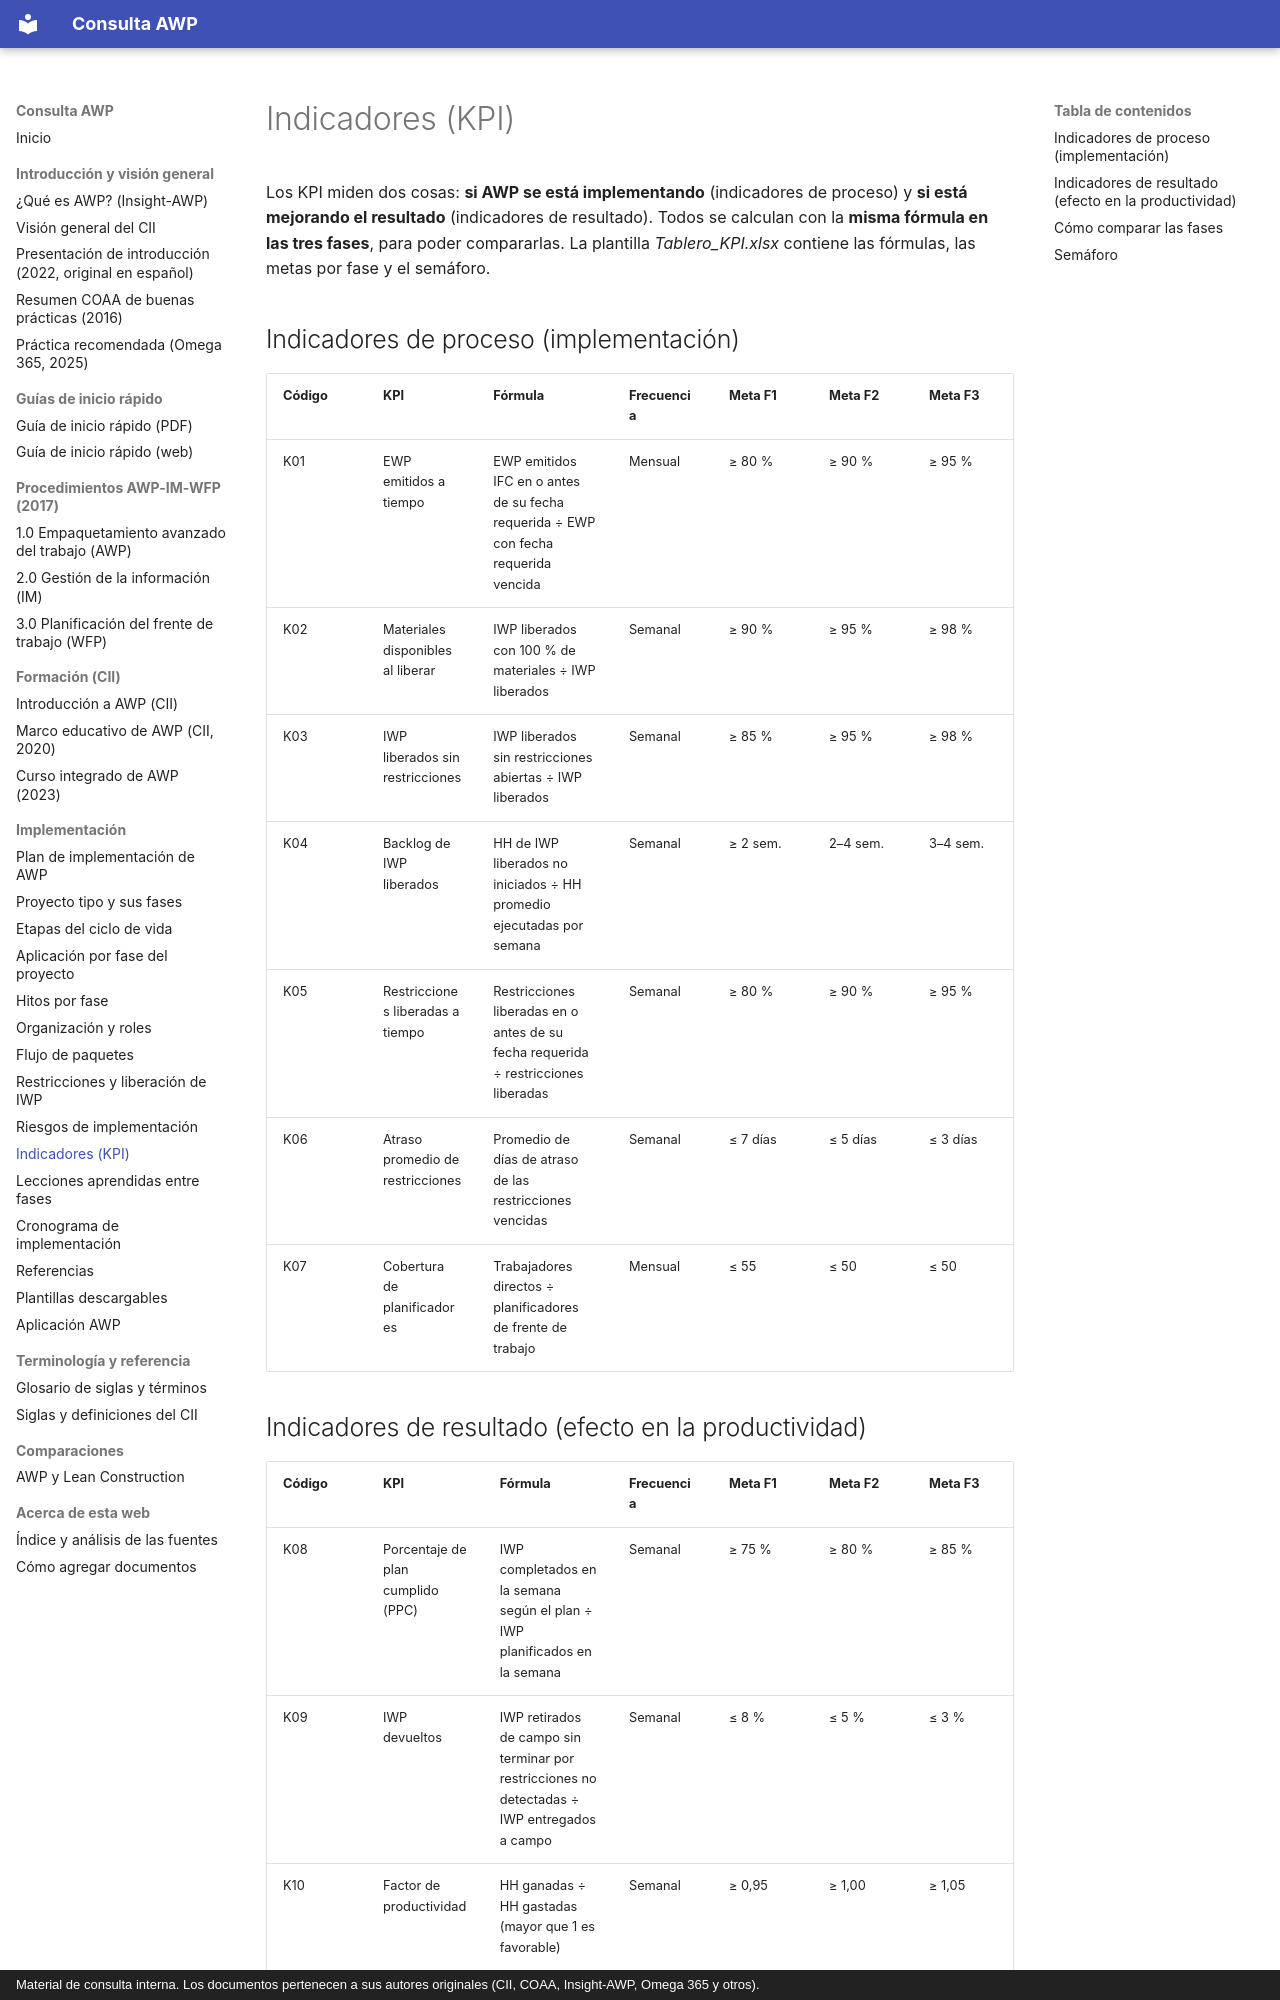

repository: ehchavezm-hub/01-awp · page: implementacion/kpi/index.html · generator: mkdocs · copyright: Material de consulta interna. Los documentos pertenecen a sus autores originales (CII, COAA, Insight-AWP, Omega 365 y otros).

# Indicadores (KPI)

Los KPI miden dos cosas: **si AWP se está implementando** (indicadores de proceso) y **si está mejorando el resultado** (indicadores de resultado). Todos se calculan con la **misma fórmula en las tres fases**, para poder compararlas. La plantilla *Tablero_KPI.xlsx* contiene las fórmulas, las metas por fase y el semáforo.

## Indicadores de proceso (implementación)

| Código | KPI | Fórmula | Frecuencia | Meta F1 | Meta F2 | Meta F3 |
|---|---|---|---|---|---|---|
| K01 | EWP emitidos a tiempo | EWP emitidos IFC en o antes de su fecha requerida ÷ EWP con fecha requerida vencida | Mensual | ≥ 80 % | ≥ 90 % | ≥ 95 % |
| K02 | Materiales disponibles al liberar | IWP liberados con 100 % de materiales ÷ IWP liberados | Semanal | ≥ 90 % | ≥ 95 % | ≥ 98 % |
| K03 | IWP liberados sin restricciones | IWP liberados sin restricciones abiertas ÷ IWP liberados | Semanal | ≥ 85 % | ≥ 95 % | ≥ 98 % |
| K04 | Backlog de IWP liberados | HH de IWP liberados no iniciados ÷ HH promedio ejecutadas por semana | Semanal | ≥ 2 sem. | 2–4 sem. | 3–4 sem. |
| K05 | Restricciones liberadas a tiempo | Restricciones liberadas en o antes de su fecha requerida ÷ restricciones liberadas | Semanal | ≥ 80 % | ≥ 90 % | ≥ 95 % |
| K06 | Atraso promedio de restricciones | Promedio de días de atraso de las restricciones vencidas | Semanal | ≤ 7 días | ≤ 5 días | ≤ 3 días |
| K07 | Cobertura de planificadores | Trabajadores directos ÷ planificadores de frente de trabajo | Mensual | ≤ 55 | ≤ 50 | ≤ 50 |
